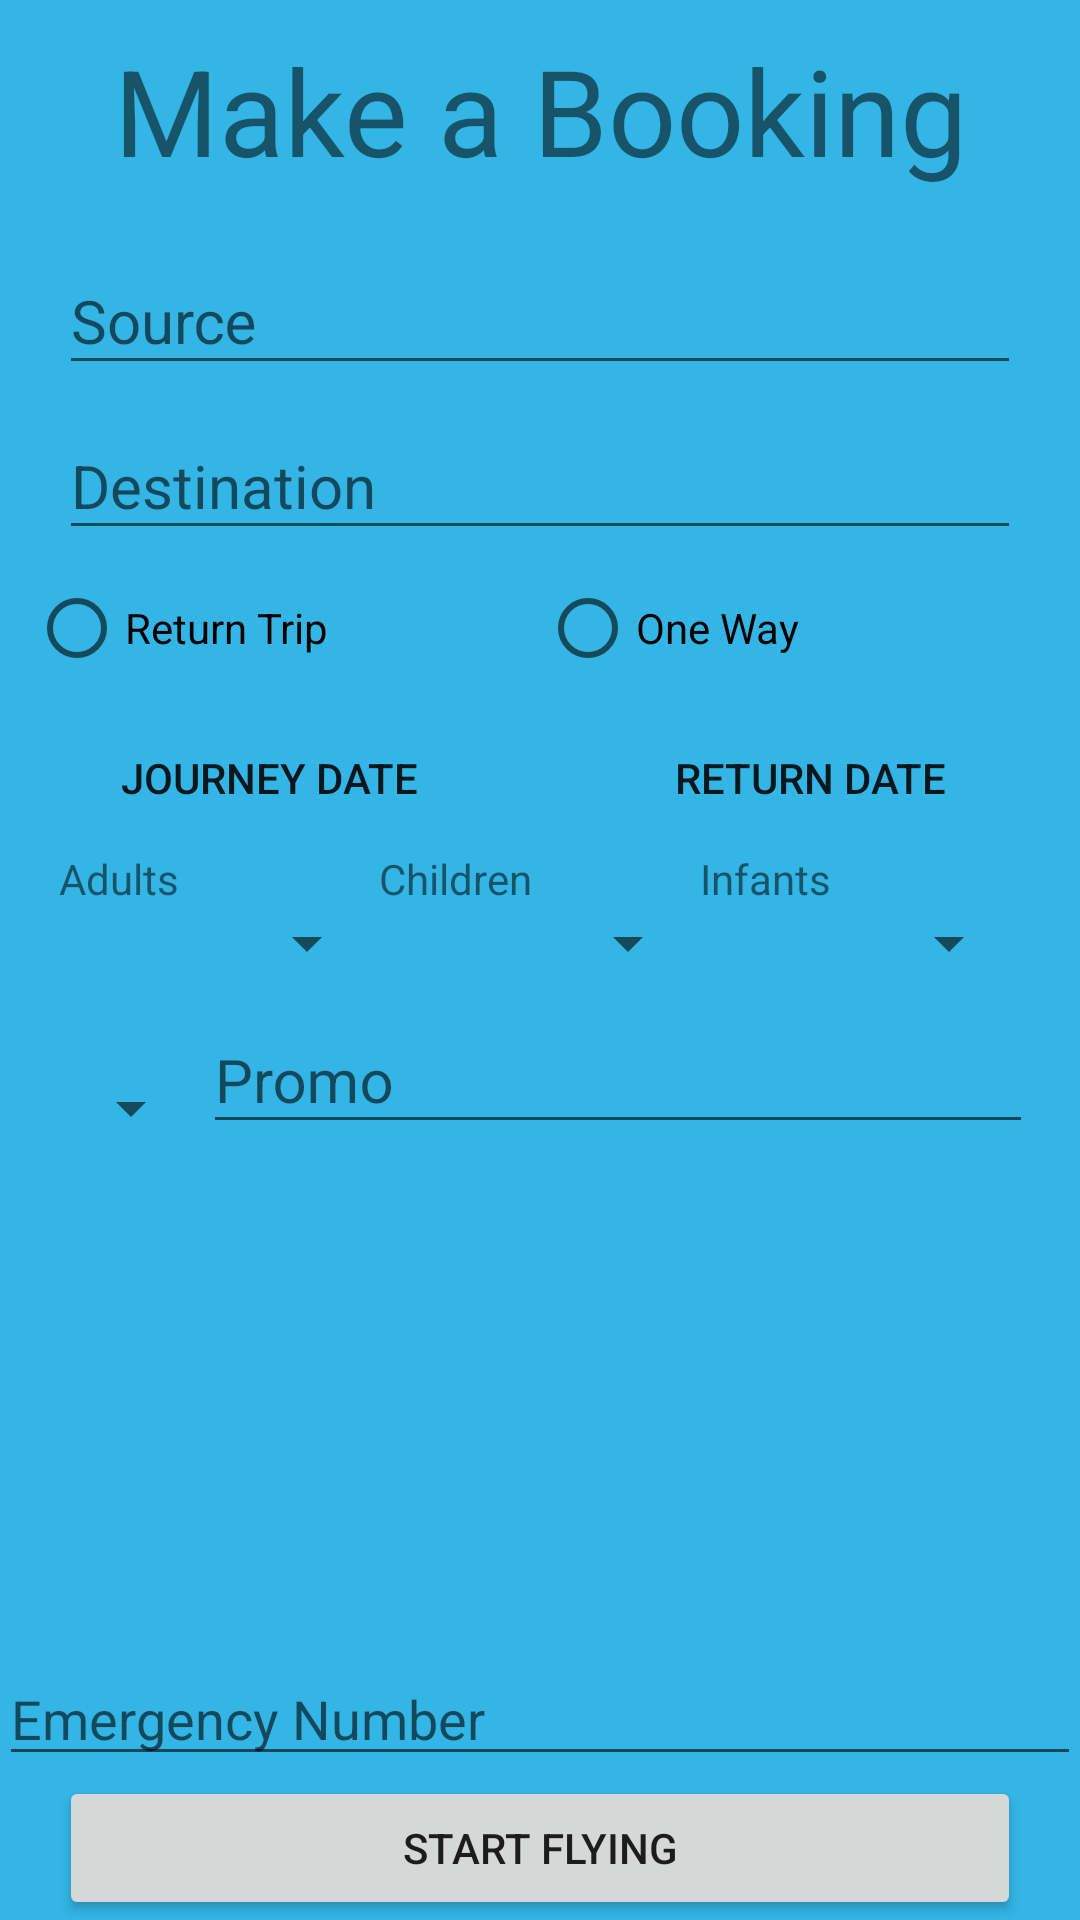

Layout XML and referenced resources for this Android screen:
<!-- AndroidManifest.xml: application theme Theme.AppCompat.Light.NoActionBar -->
<!-- res/layout/activity_book_flight.xml -->
<?xml version="1.0" encoding="utf-8"?>
<RelativeLayout xmlns:android="http://schemas.android.com/apk/res/android"
    xmlns:tools="http://schemas.android.com/tools"
    android:layout_width="match_parent"
    android:layout_height="match_parent"
    android:background="@android:color/holo_blue_light"
    android:paddingBottom="@dimen/activity_vertical_margin"
    android:paddingLeft="@dimen/activity_horizontal_margin"
    android:paddingRight="@dimen/activity_horizontal_margin"
    android:paddingTop="@dimen/activity_vertical_margin"
    tools:context="avaitors.flysky.BookFlightActivity">

    <TextView
        android:id="@+id/bookingTitle"
        android:layout_width="match_parent"
        android:layout_height="wrap_content"
        android:layout_margin="10dp"
        android:gravity="center"
        android:text="@string/make_a_booking"
        android:textSize="40sp" />

    <android.support.design.widget.TextInputLayout
        android:id="@+id/bookingFrom"
        android:layout_width="match_parent"
        android:layout_height="wrap_content"
        android:layout_below="@id/bookingTitle">

        <AutoCompleteTextView
            android:id="@+id/source"
            android:layout_width="match_parent"
            android:layout_height="wrap_content"
            android:layout_marginEnd="20dp"
            android:layout_marginLeft="20dp"
            android:layout_marginRight="20dp"
            android:layout_marginStart="20dp"
            android:layout_marginTop="20dp"
            android:hint="@string/source"
            android:inputType="textAutoComplete|textCapWords"
            android:lines="1"
            android:textSize="20sp" />
    </android.support.design.widget.TextInputLayout>

    <android.support.design.widget.TextInputLayout
        android:id="@+id/bookingTo"
        android:layout_width="match_parent"
        android:layout_height="wrap_content"
        android:layout_below="@id/bookingFrom">

        <EditText
            android:id="@+id/destination"
            android:layout_width="match_parent"
            android:layout_height="wrap_content"
            android:layout_marginEnd="20dp"
            android:layout_marginLeft="20dp"
            android:layout_marginRight="20dp"
            android:layout_marginStart="20dp"
            android:hint="@string/destination"
            android:inputType="textAutoComplete|textCapWords"
            android:lines="1"
            android:textSize="20sp" />
    </android.support.design.widget.TextInputLayout>

    <RadioGroup
        android:id="@+id/flightType"
        android:layout_width="match_parent"
        android:layout_height="wrap_content"
        android:layout_below="@id/bookingTo"
        android:layout_margin="10dp"
        android:orientation="horizontal">

        <RadioButton
            android:layout_width="0dp"
            android:layout_height="wrap_content"
            android:layout_weight="1"
            android:text="@string/return_trip" />

        <RadioButton
            android:layout_width="0dp"
            android:layout_height="wrap_content"
            android:layout_weight="1"
            android:text="@string/one_way" />
    </RadioGroup>

    <LinearLayout
        android:id="@+id/flightDates"
        android:layout_width="match_parent"
        android:layout_height="wrap_content"
        android:layout_below="@id/flightType"
        android:orientation="horizontal">

        <android.support.v7.widget.AppCompatButton
            android:id="@+id/flightJourneyDate"
            style="@style/Widget.AppCompat.Button.Borderless"
            android:layout_width="0dp"
            android:layout_height="wrap_content"
            android:layout_weight="1"
            android:text="@string/journey_date" />

        <android.support.v7.widget.AppCompatButton
            android:id="@+id/flightReturnDate"
            style="@style/Widget.AppCompat.Button.Borderless"
            android:layout_width="0dp"
            android:layout_height="wrap_content"
            android:layout_weight="1"
            android:text="@string/return_date" />
    </LinearLayout>

    <LinearLayout
        android:id="@+id/PassengerTypes"
        android:layout_width="match_parent"
        android:layout_height="wrap_content"
        android:layout_below="@id/flightDates"
        android:layout_marginLeft="20dp"
        android:layout_marginRight="20dp"
        android:orientation="horizontal">

        <TextView
            android:layout_width="0dp"
            android:layout_height="wrap_content"
            android:layout_weight="1"
            android:text="@string/adults" />

        <TextView
            android:layout_width="0dp"
            android:layout_height="wrap_content"
            android:layout_weight="1"
            android:text="@string/children" />

        <TextView
            android:layout_width="0dp"
            android:layout_height="wrap_content"
            android:layout_weight="1"
            android:text="@string/infants" />
    </LinearLayout>

    <LinearLayout
        android:id="@+id/PassengerTypesSelection"
        android:layout_width="match_parent"
        android:layout_height="wrap_content"
        android:layout_below="@id/PassengerTypes"
        android:layout_marginLeft="20dp"
        android:layout_marginRight="20dp"
        android:orientation="horizontal">

        <Spinner
            android:id="@+id/adult_passengers"
            android:layout_width="0dp"
            android:layout_height="wrap_content"
            android:layout_weight="1" />

        <Spinner
            android:id="@+id/child_passengers"
            android:layout_width="0dp"
            android:layout_height="wrap_content"
            android:layout_weight="1" />

        <Spinner
            android:id="@+id/infant_passengers"
            android:layout_width="0dp"
            android:layout_height="wrap_content"
            android:layout_weight="1" />
    </LinearLayout>

    <LinearLayout
        android:id="@+id/Class_Promo"
        android:layout_width="match_parent"
        android:layout_height="wrap_content"
        android:layout_below="@id/PassengerTypesSelection"
        android:layout_marginLeft="20dp"
        android:layout_marginRight="20dp"
        android:gravity="bottom"
        android:orientation="horizontal">

        <Spinner
            android:id="@+id/Class_selector"
            android:layout_width="0dp"
            android:layout_height="wrap_content"
            android:layout_weight="1" />

        <android.support.design.widget.TextInputLayout
            android:layout_width="match_parent"
            android:layout_height="wrap_content">

            <AutoCompleteTextView
                android:layout_width="match_parent"
                android:layout_height="wrap_content"
                android:hint="@string/promo"
                android:lines="1"
                android:textSize="20sp" />
        </android.support.design.widget.TextInputLayout>
    </LinearLayout>

    <EditText
        android:id="@+id/emer_num"
        android:layout_width="match_parent"
        android:layout_height="wrap_content"
        android:layout_above="@+id/Find_Flight_Button"
        android:hint="@string/emergency_number"
        android:inputType="number" />

    <Button
        android:id="@+id/Find_Flight_Button"
        android:layout_width="match_parent"
        android:layout_height="wrap_content"
        android:layout_alignParentBottom="true"
        android:layout_marginLeft="20dp"
        android:layout_marginRight="20dp"
        android:text="@string/find_flights" />
</RelativeLayout>
<!-- resources referenced by this layout -->
<resources>
  <string name="adults">Adults</string>
  <string name="children">Children</string>
  <string name="destination">Destination</string>
  <string name="emergency_number">Emergency Number</string>
  <string name="find_flights">Start Flying</string>
  <string name="infants">Infants</string>
  <string name="journey_date">Journey Date</string>
  <string name="make_a_booking">Make a Booking</string>
  <string name="one_way">One Way</string>
  <string name="promo">Promo</string>
  <string name="return_date">Return Date</string>
  <string name="return_trip">Return Trip</string>
  <string name="source">Source</string>
</resources>
